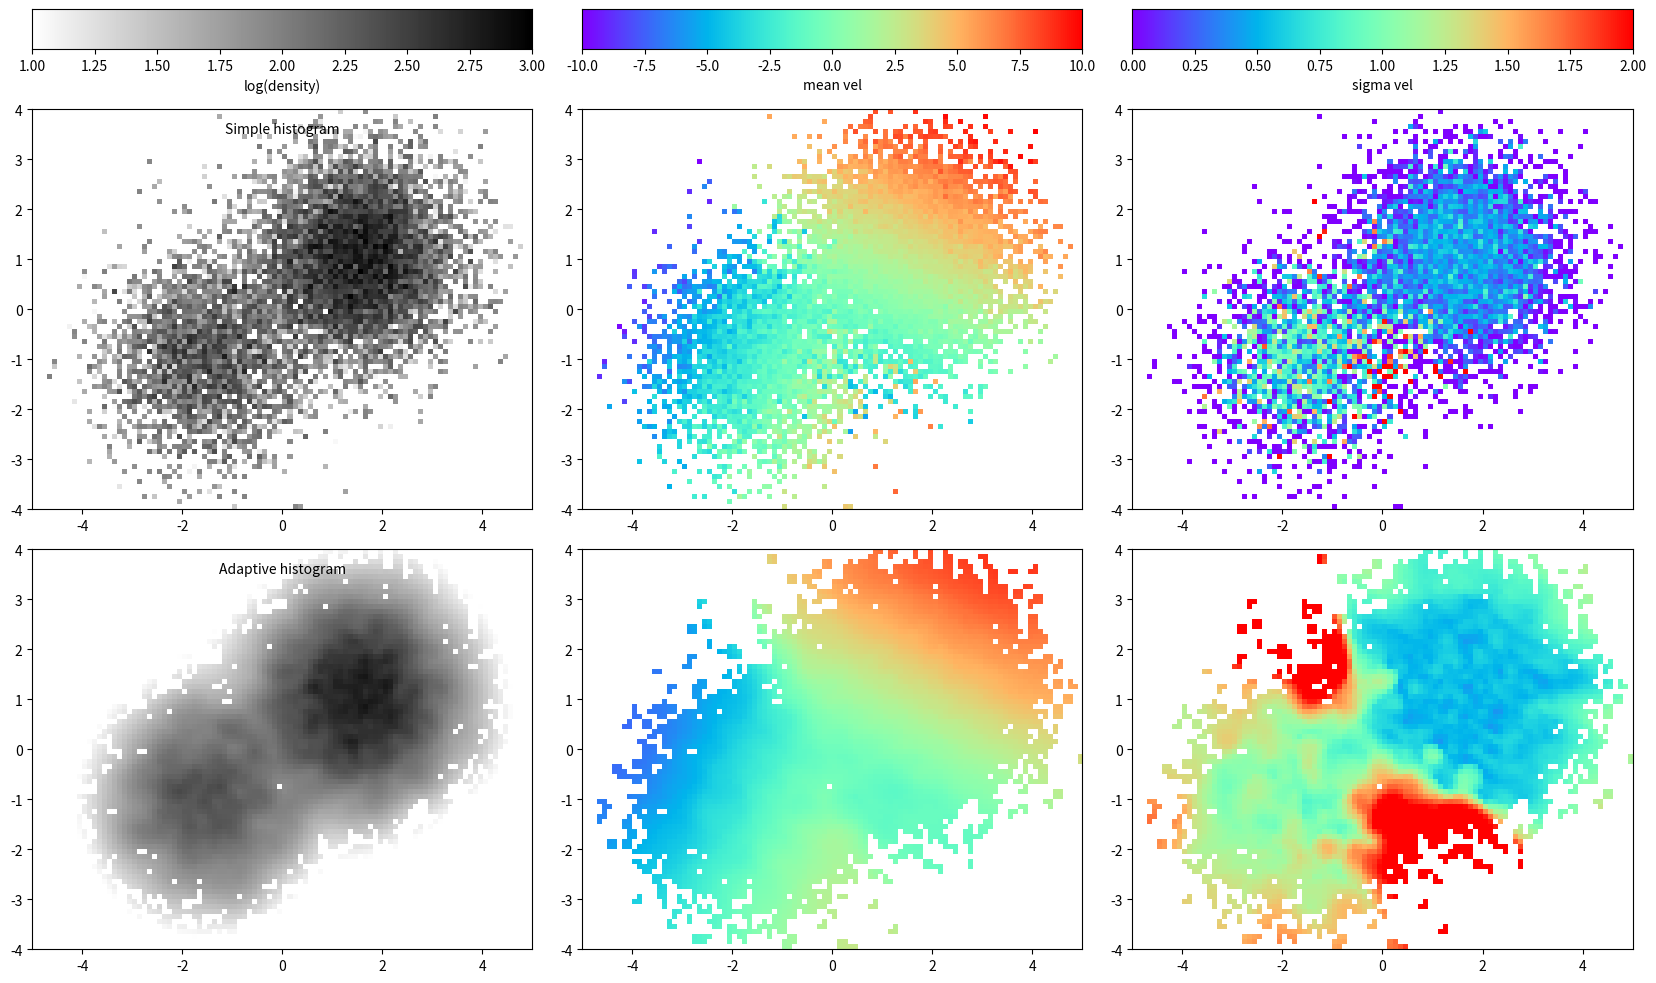

Source code (Python):
"""
Construction of N-dimensional kernel density estimators with variable bandwidth
proportional to the mean local interparticle distance.
Run the script without parameters to get an illustration.
"""
import numpy, scipy.spatial, matplotlib.pyplot as plt

def simpleHistogram(point_coords, quantities, gridx, gridy):
    """
    Compute a simple histogram of quantities on a 2d grid from points
    Arguments:
      point_coords: coordinates and masses of points (shape: Nx2);
      quantities:   array of NxQ quantities to sum up (e.g., point mass, mass times velocity, etc.);
      gridx, gridy: coords of the 2d grid at which to compute the sums (centers of bins/pixels);
    Return:         3d array of shape (len(gridx), len(gridy), Q), where each grid pixel contains
                    the sum of quantities of points that lie within this pixel divided by the pixel area
    """
    quantities = numpy.atleast_2d(quantities.T).T  # if the input was a 1d array, make it a Nx1 2d array
    # gridx, gridy are the coordinates of grid cell centers, need to convert them to cell boundaries
    binx = numpy.hstack([ gridx[0]*1.5 - gridx[1]*0.5, (gridx[1:] + gridx[:-1])*0.5, gridx[-1]*1.5 - gridx[-2]*0.5 ])
    biny = numpy.hstack([ gridy[0]*1.5 - gridy[1]*0.5, (gridy[1:] + gridy[:-1])*0.5, gridy[-1]*1.5 - gridy[-2]*0.5 ])
    return numpy.dstack([
        numpy.histogram2d(point_coords[:,0], point_coords[:,1], bins=(binx, biny), weights=quantities[:,i])[0]
        for i in range(quantities.shape[1])
    ]) / (binx[1:] - binx[:-1])[:,None,None] / (biny[1:] - biny[:-1])[None,:,None]

def adaptiveHistogram(point_coords, quantities, gridx, gridy, K=200, maxdist=numpy.inf, nthreads=-1):
    """
    Compute a histogram-like statistics for some quantities on a 2d grid from points,
    using a kernel density estimate from K nearest neighbours (i.e. with a variable kernel size).
    Arguments:
      point_coords: coordinates and masses of points (shape: Nx2);
      quantities:   array of NxQ quantities to sum up (e.g., point mass, mass times velocity, etc.);
      gridx, gridy: coords of the 2d grid at which to compute the sums (centers of bins/pixels);
      K:            number of neighbour points used in density estimate for each grid node;
      maxdist:      if not infinite, suppress reporting the results for grid nodes (pixels)
                    that are more than maxdist away from the nearest point (replace by NaN);
      nthreads:     number of CPU threads (-1 means use all available cores), available on scipy>=0.16.
    Return:         3d array of shape (len(gridx), len(gridy), Q), where each grid pixel contains
                    a distance-weighted sum of quantities of K nearest points to this pixel,
                    using the Epanichnikov kernel with adaptive bandwidth equal to the K'th nearest neighbor;
                    the normalization is the same as for simpleHistogram (i.e. sum divided by the area)
    """
    quantities = numpy.atleast_2d(quantities.T).T  # if the input was a 1d array, make it a Nx1 2d array
    # 2d grid with shape (len(gridx)*len(gridy), 2)
    grid2d = numpy.column_stack((numpy.repeat(gridx, len(gridy)), numpy.tile(gridy, len(gridx))))
    # find out K closest particles for each pixel of the 2d grid
    KDTree = scipy.spatial.cKDTree(point_coords)
    try:      Dngbr, Ingbr = KDTree.query(grid2d, K, workers=nthreads)  # new API
    except:
      try:    Dngbr, Ingbr = KDTree.query(grid2d, K,  n_jobs=nthreads)  # old API
      except: Dngbr, Ingbr = KDTree.query(grid2d, K)  # very old API without multithreading
    bandwidth = Dngbr[:,-1]     # size of the smoothing kernel for each pixel in the 2d grid
    # G is the total number of grid nodes len(grid2d) = len(gridx) * len(gridy)
    # N is the number of input points
    # Q is the number of quantities to average
    # K is the number of points contributing to the average quantities at each grid node
    # quantities: shape (N, Q)  array of quantities for each input point
    # Dngbr:      shape (G, K)  distances to all K points contributing to each grid node
    # Ingbr:      shape (G, K)  indices (range: 0..N-1) of K points contributing to each grid node
    # bandwidth:  shape (G)     kernel bandwidth for each grid node = max(Dngbr, axis=1)
    # result:     shape (G, Q)  average quantities for each grid node
    # quantities[Dngbr]: shape (G, K, Q)  array of quantities for K points contributing to each grid node
    result = 2/numpy.pi * bandwidth[:,None]**-2 * numpy.sum(quantities[Ingbr] *
        (1 - (Dngbr[:,:,None] / bandwidth[:,None,None])**2),  # 2d Epanechnikov kernel
        axis=1)
    if numpy.isfinite(maxdist):
        # discard results for pixels that are more than maxdist away from from any input point [optional]
        result[Dngbr[:,0] > maxdist] = numpy.nan
    return result.reshape(len(gridx), len(gridy), quantities.shape[1])

if __name__ == '__main__':    # demo
    # hint: change npoints to 1e5 and see how the simple histogram improves dramatically
    # while the adaptive KDE was already good at 1e4 points
    npoints = 10000
    # make two gaussian blobs
    nfirst  = int(npoints*0.7)
    x, y  = numpy.random.normal(size=(npoints,2)).T
    x[:nfirst] += 1.5
    y[:nfirst] += 1.0
    x[nfirst:] -= 1.5
    y[nfirst:] -= 1.0
    xy    = numpy.column_stack([x, y])
    # assign unequal weights to points
    mass  = numpy.random.random(size=npoints)
    # assign some other quantities (say, velocity) to each point, differently for the two blobs
    vel1  = numpy.random.normal(size=nfirst)         * 0.5 + (x[:nfirst] + 2*y[:nfirst]) - 1.0
    vel2  = numpy.random.normal(size=npoints-nfirst) * 1.0 + (x[nfirst:]*2 - y[nfirst:])
    vel   = numpy.hstack([vel1, vel2])

    binx  = numpy.linspace(-5, 5, 101)
    biny  = numpy.linspace(-4, 4, 81)
    gridx = (binx[1:]+binx[:-1])/2  # use centres of 2d grid cells as reference points for KDE
    gridy = (biny[1:]+biny[:-1])/2

    quantities = numpy.column_stack([mass, mass*vel, mass*vel**2])
    results    = [
        simpleHistogram  (xy, quantities, gridx, gridy),
        adaptiveHistogram(xy, quantities, gridx, gridy, K=100, maxdist=binx[1]-binx[0])
    ]
    clim_logdensity = [numpy.log10(npoints)-3, numpy.log10(npoints)-1]
    clim_meanvel    = [-10, 10]
    clim_sigmavel   = [0, 2]
    plt.figure(figsize=(16.67,10))
    for p in range(2):
        logdensity = numpy.log10(results[p][:,:,0])
        meanvel    = results[p][:,:,1] / results[p][:,:,0]
        sigmavel   =(results[p][:,:,2] / results[p][:,:,0] - meanvel**2)**0.5
        plt.axes([0.03, 0.05 + (1-p)*0.44, 0.3, 0.4])
        plt.imshow(logdensity.T, extent=[min(binx), max(binx), min(biny), max(biny)],
            aspect='auto', interpolation='nearest', origin='lower', cmap='gray_r',
            vmin=clim_logdensity[0], vmax=clim_logdensity[1])
        plt.text(0.5, 0.95, ['Simple', 'Adaptive'][p]+' histogram',
            ha='center', va='center', transform=plt.gca().transAxes)
        plt.axes([0.36, 0.05 + (1-p)*0.44, 0.3, 0.4])
        plt.imshow(meanvel.T, extent=[min(binx), max(binx), min(biny), max(biny)],
            aspect='auto', interpolation='nearest', origin='lower', cmap='rainbow',
            vmin=clim_meanvel[0], vmax=clim_meanvel[1])
        plt.axes([0.69, 0.05 + (1-p)*0.44, 0.3, 0.4])
        plt.imshow(sigmavel.T, extent=[min(binx), max(binx), min(biny), max(biny)],
            aspect='auto', interpolation='nearest', origin='lower', cmap='rainbow',
            vmin=clim_sigmavel[0], vmax=clim_sigmavel[1])

    # add colorbars
    plt.axes([0.03, 0.95, 0.3, 0.04]).set_yticks([])
    plt.imshow(numpy.linspace(0,1,256).reshape(1,-1), extent=clim_logdensity+[0,1],
        aspect='auto', interpolation='nearest', cmap='gray_r')
    plt.xlabel('log(density)')
    plt.axes([0.36, 0.95, 0.3, 0.04]).set_yticks([])
    plt.imshow(numpy.linspace(0,1,256).reshape(1,-1), extent=clim_meanvel+[0,1],
        aspect='auto', interpolation='nearest', cmap='rainbow')
    plt.xlabel('mean vel')
    plt.axes([0.69, 0.95, 0.3, 0.04]).set_yticks([])
    plt.imshow(numpy.linspace(0,1,256).reshape(1,-1), extent=clim_sigmavel+[0,1],
        aspect='auto', interpolation='nearest', cmap='rainbow')
    plt.xlabel('sigma vel')

    plt.show()
